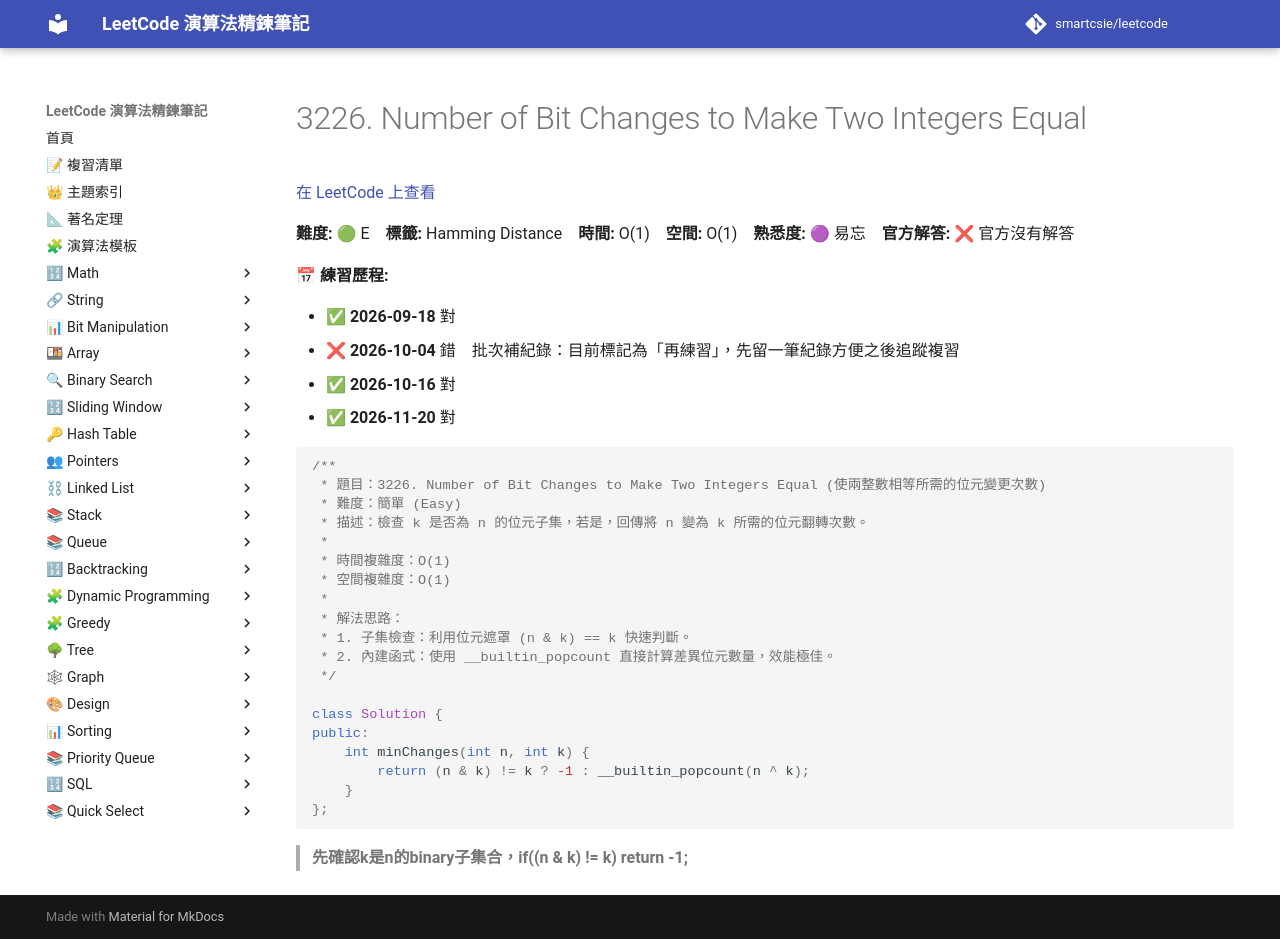

repository: smartcsie/leetcode · page: problems/3226/index.html · generator: mkdocs

# 3226. Number of Bit Changes to Make Two Integers Equal

[在 LeetCode 上查看](https://leetcode.com/problems/number-of-bit-changes-to-make-two-integers-equal/)

**難度:** 🟢 E　**標籤:** Hamming Distance　**時間:** O(1)　**空間:** O(1)　**熟悉度:** 🟣 易忘　**官方解答:** ❌ 官方沒有解答

**📅 練習歷程:**

- ✅ **2026-09-18** 對
- ❌ **2026-10-04** 錯　批次補紀錄：目前標記為「再練習」，先留一筆紀錄方便之後追蹤複習
- ✅ **2026-10-16** 對
- ✅ **2026-11-20** 對

```cpp
/**
 * 題目：3226. Number of Bit Changes to Make Two Integers Equal (使兩整數相等所需的位元變更次數)
 * 難度：簡單 (Easy)
 * 描述：檢查 k 是否為 n 的位元子集，若是，回傳將 n 變為 k 所需的位元翻轉次數。
 *
 * 時間複雜度：O(1)
 * 空間複雜度：O(1)
 *
 * 解法思路：
 * 1. 子集檢查：利用位元遮罩 (n & k) == k 快速判斷。
 * 2. 內建函式：使用 __builtin_popcount 直接計算差異位元數量，效能極佳。
 */

class Solution {
public:
    int minChanges(int n, int k) {
        return (n & k) != k ? -1 : __builtin_popcount(n ^ k);
    }
};
```

> **先確認k是n的binary子集合，if((n & k) != k) return -1;**<br>
